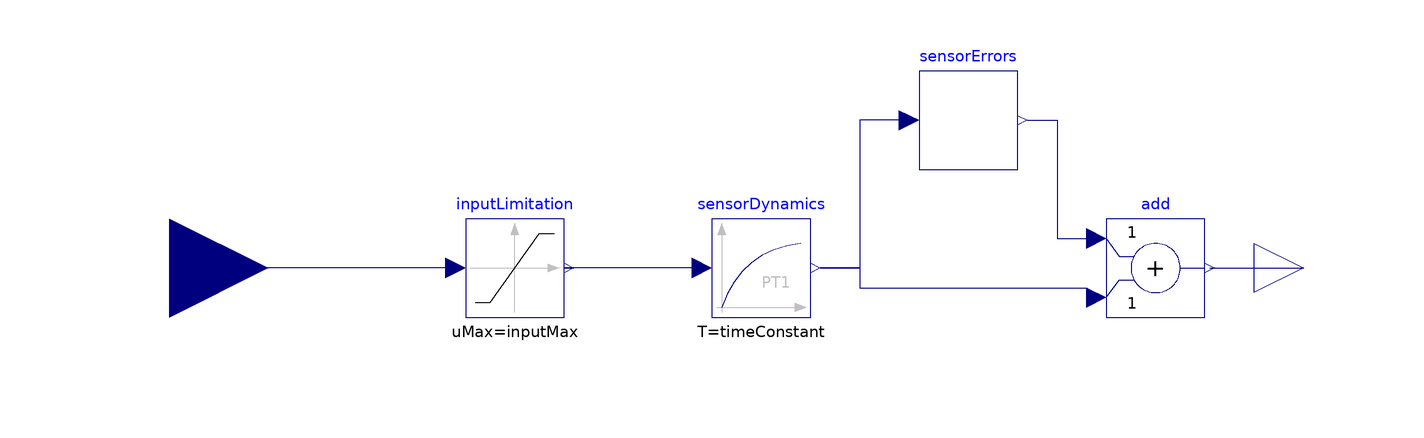

The component connection diagram of the Modelica model below, drawn from its own Placement and Line annotations.

model LinearSensorContinuous
  extends Modelica.Blocks.Interfaces.SISO;

  import Modelica.SIunits;
  import SensorsLib.Generic.AdditiveSensorErrors;

  parameter Real gain(unit="1", min=0) = 1 "The scaling function from input to output";
  parameter Real inputMax(unit="1") = 1 "Maximal sensor input";
  parameter Real inputMin(unit="1") = 0 "Minimal sensor input";
  parameter SIunits.Time timeConstant = 0.001
    "Time constant for sensor response";
  parameter Real errorCalibration(unit="1", min=0) = 0.1
    "Maximum calibration error for two point calibration";
  parameter Real errorNonlinearity(unit="1", min=0) = 0.1
    "Maximum nonlinearity error";
  parameter Real errorHysteresis(unit="1", min=0) = 0.1
    "Maximum hystersis error";
  parameter Real errorRepeatability(unit="1", min=0) = 0.1
    "Maximum repeatablity error";
  parameter Real inputDeadBand(unit="1", min=0) = 0.04
    "Dead band length";

  AdditiveSensorErrors sensorErrors(gain=gain, inputMax=inputMax,
                                    inputMin=inputMin,
                                    errorCalibration=errorCalibration,
                                    errorHysteresis=errorHysteresis,
                                    errorNonlinearity=errorNonlinearity,
                                    errorRepeatability=errorRepeatability,
                                    inputDeadBand=inputDeadBand)
    annotation(Placement(visible = true, transformation(origin = {42, 30},
               extent = {{-10, -10}, {10, 10}}, rotation = 0)));
  Modelica.Blocks.Continuous.FirstOrder sensorDynamics(T = timeConstant)  annotation(
    Placement(visible = true, transformation(origin = {0, 0}, extent = {{-10, -10}, {10, 10}}, rotation = 0)));
  Modelica.Blocks.Nonlinear.Limiter inputLimitation(uMax = inputMax, uMin = inputMin)  annotation(
    Placement(visible = true, transformation(origin = {-50, 0}, extent = {{-10, -10}, {10, 10}}, rotation = 0)));
  Modelica.Blocks.Math.Add add annotation(
    Placement(visible = true, transformation(origin = {80, 0}, extent = {{-10, -10}, {10, 10}}, rotation = 0)));
equation
  connect(sensorDynamics.y, add.u2) annotation(
    Line(points = {{12, 0}, {20, 0}, {20, -4}, {66, -4}, {66, -6}, {68, -6}}, color = {0, 0, 127}));
  connect(sensorErrors.y, add.u1) annotation(
    Line(points = {{54, 30}, {60, 30}, {60, 6}, {68, 6}, {68, 6}}, color = {0, 0, 127}));
  connect(add.y, y) annotation(
    Line(points = {{91, 0}, {110, 0}}, color = {0, 0, 127}));
  connect(inputLimitation.u, u) annotation(
    Line(points = {{-62, 0}, {-110, 0}, {-110, 0}, {-120, 0}}, color = {0, 0, 127}));
  connect(sensorDynamics.u, inputLimitation.y) annotation(
    Line(points = {{-12, 0}, {-40, 0}, {-40, 0}, {-38, 0}}, color = {0, 0, 127}));
  connect(sensorErrors.u, sensorDynamics.y) annotation(
    Line(points = {{30, 30}, {20, 30}, {20, 0}, {12, 0}}, color = {0, 0, 127}));
end LinearSensorContinuous;